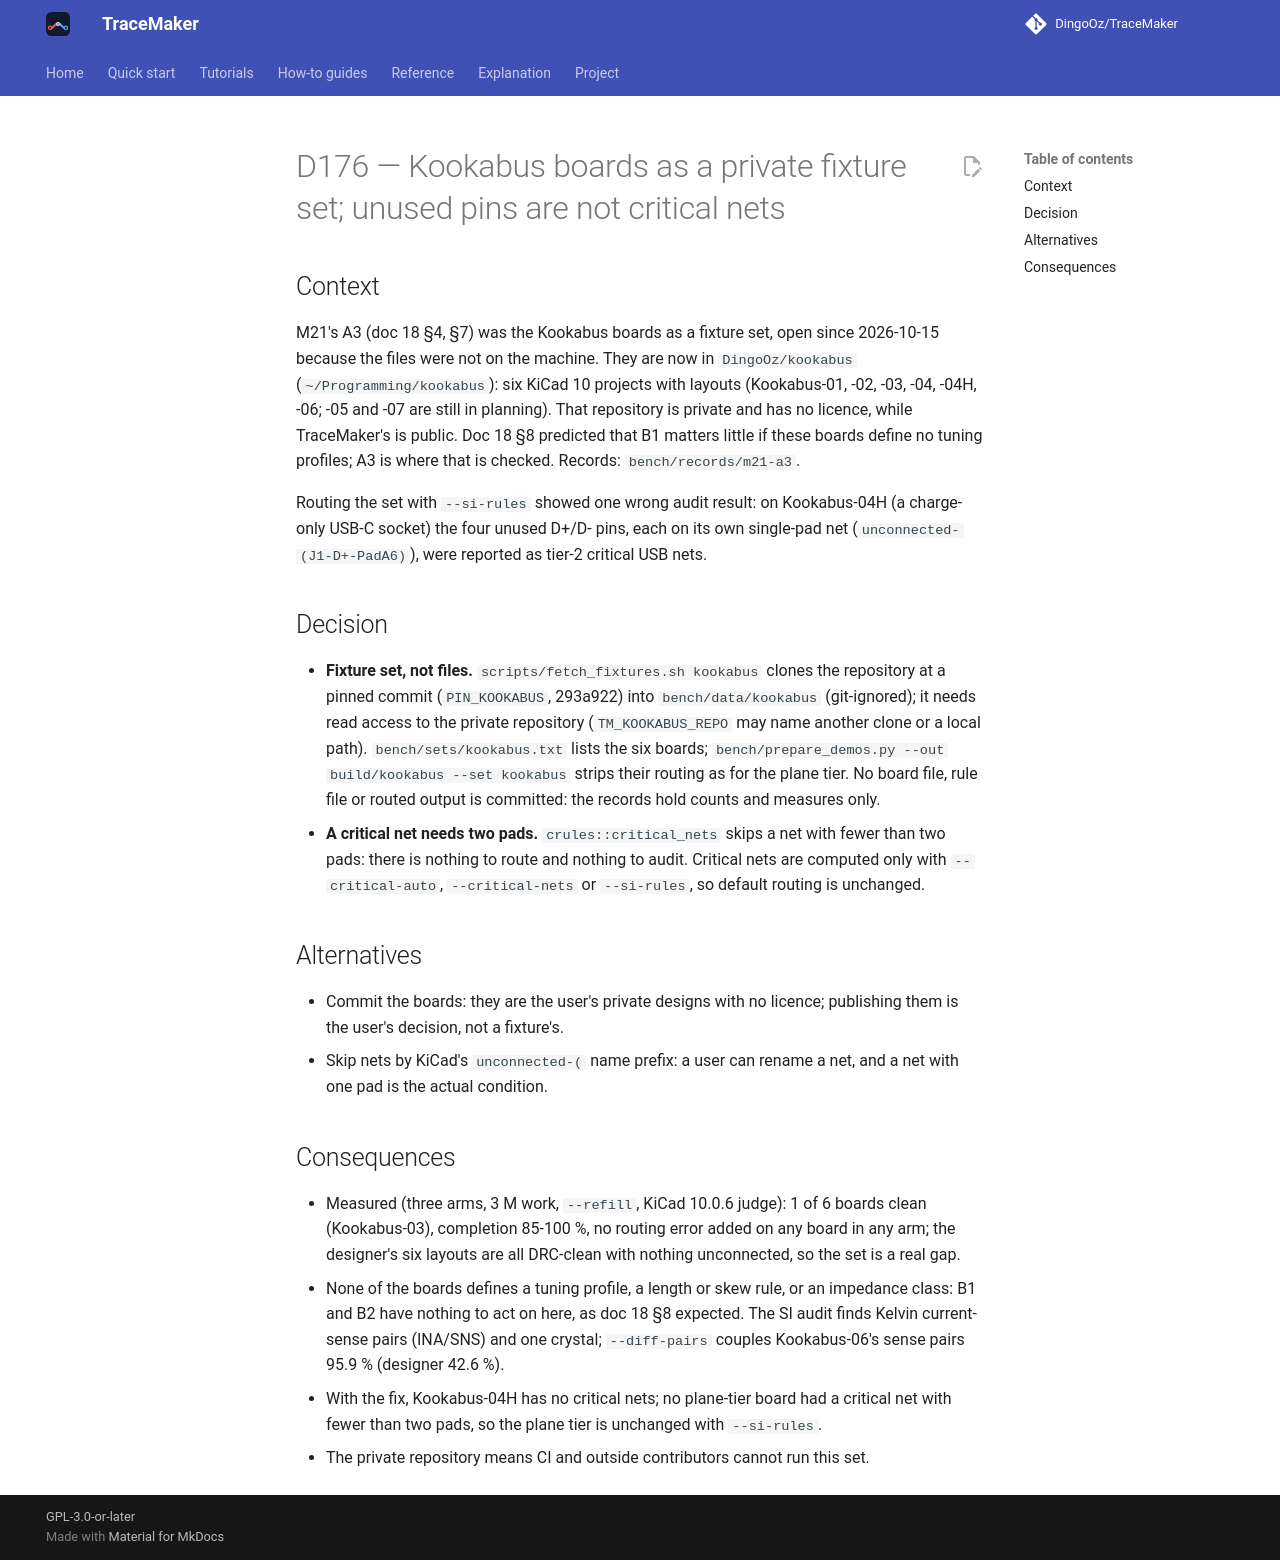

repository: DingoOz/TraceMaker · page: dev/decisions/D176/index.html · generator: mkdocs

---
id: D176
title: "Kookabus boards as a private fixture set; unused pins are not critical nets"
status: accepted
date: 2026-11-08
docs: ["18", "10"]
---

# D176 — Kookabus boards as a private fixture set; unused pins are not critical nets

## Context

M21's A3 (doc 18 §4, §7) was the Kookabus boards as a fixture set, open since 2026-10-15 because the files were not on the machine. They
are now in `DingoOz/kookabus` (`~/Programming/kookabus`): six KiCad 10 projects with layouts (Kookabus-01, -02, -03, -04, -04H, -06; -05 and
-07 are still in planning). That repository is private and has no licence, while TraceMaker's is public. Doc 18 §8 predicted that B1 matters
little if these boards define no tuning profiles; A3 is where that is checked. Records: `bench/records/m21-a3`.

Routing the set with `--si-rules` showed one wrong audit result: on Kookabus-04H (a charge-only USB-C socket) the four unused D+/D- pins,
each on its own single-pad net (`unconnected-(J1-D+-PadA6)`), were reported as tier-2 critical USB nets.

## Decision

- **Fixture set, not files.** `scripts/fetch_fixtures.sh kookabus` clones the repository at a pinned commit (`PIN_KOOKABUS`, 293a922) into
  `bench/data/kookabus` (git-ignored); it needs read access to the private repository (`TM_KOOKABUS_REPO` may name another clone or a local
  path). `bench/sets/kookabus.txt` lists the six boards; `bench/prepare_demos.py --out build/kookabus --set kookabus` strips their routing
  as for the plane tier. No board file, rule file or routed output is committed: the records hold counts and measures only.
- **A critical net needs two pads.** `crules::critical_nets` skips a net with fewer than two pads: there is nothing to route and nothing to
  audit. Critical nets are computed only with `--critical-auto`, `--critical-nets` or `--si-rules`, so default routing is unchanged.

## Alternatives

- Commit the boards: they are the user's private designs with no licence; publishing them is the user's decision, not a fixture's.
- Skip nets by KiCad's `unconnected-(` name prefix: a user can rename a net, and a net with one pad is the actual condition.

## Consequences

- Measured (three arms, 3 M work, `--refill`, KiCad 10.0.6 judge): 1 of 6 boards clean (Kookabus-03), completion 85-100 %, no routing
  error added on any board in any arm; the designer's six layouts are all DRC-clean with nothing unconnected, so the set is a real gap.
- None of the boards defines a tuning profile, a length or skew rule, or an impedance class: B1 and B2 have nothing to act on here, as
  doc 18 §8 expected. The SI audit finds Kelvin current-sense pairs (INA/SNS) and one crystal; `--diff-pairs` couples Kookabus-06's sense
  pairs 95.9 % (designer 42.6 %).
- With the fix, Kookabus-04H has no critical nets; no plane-tier board had a critical net with fewer than two pads, so the plane tier is
  unchanged with `--si-rules`.
- The private repository means CI and outside contributors cannot run this set.
